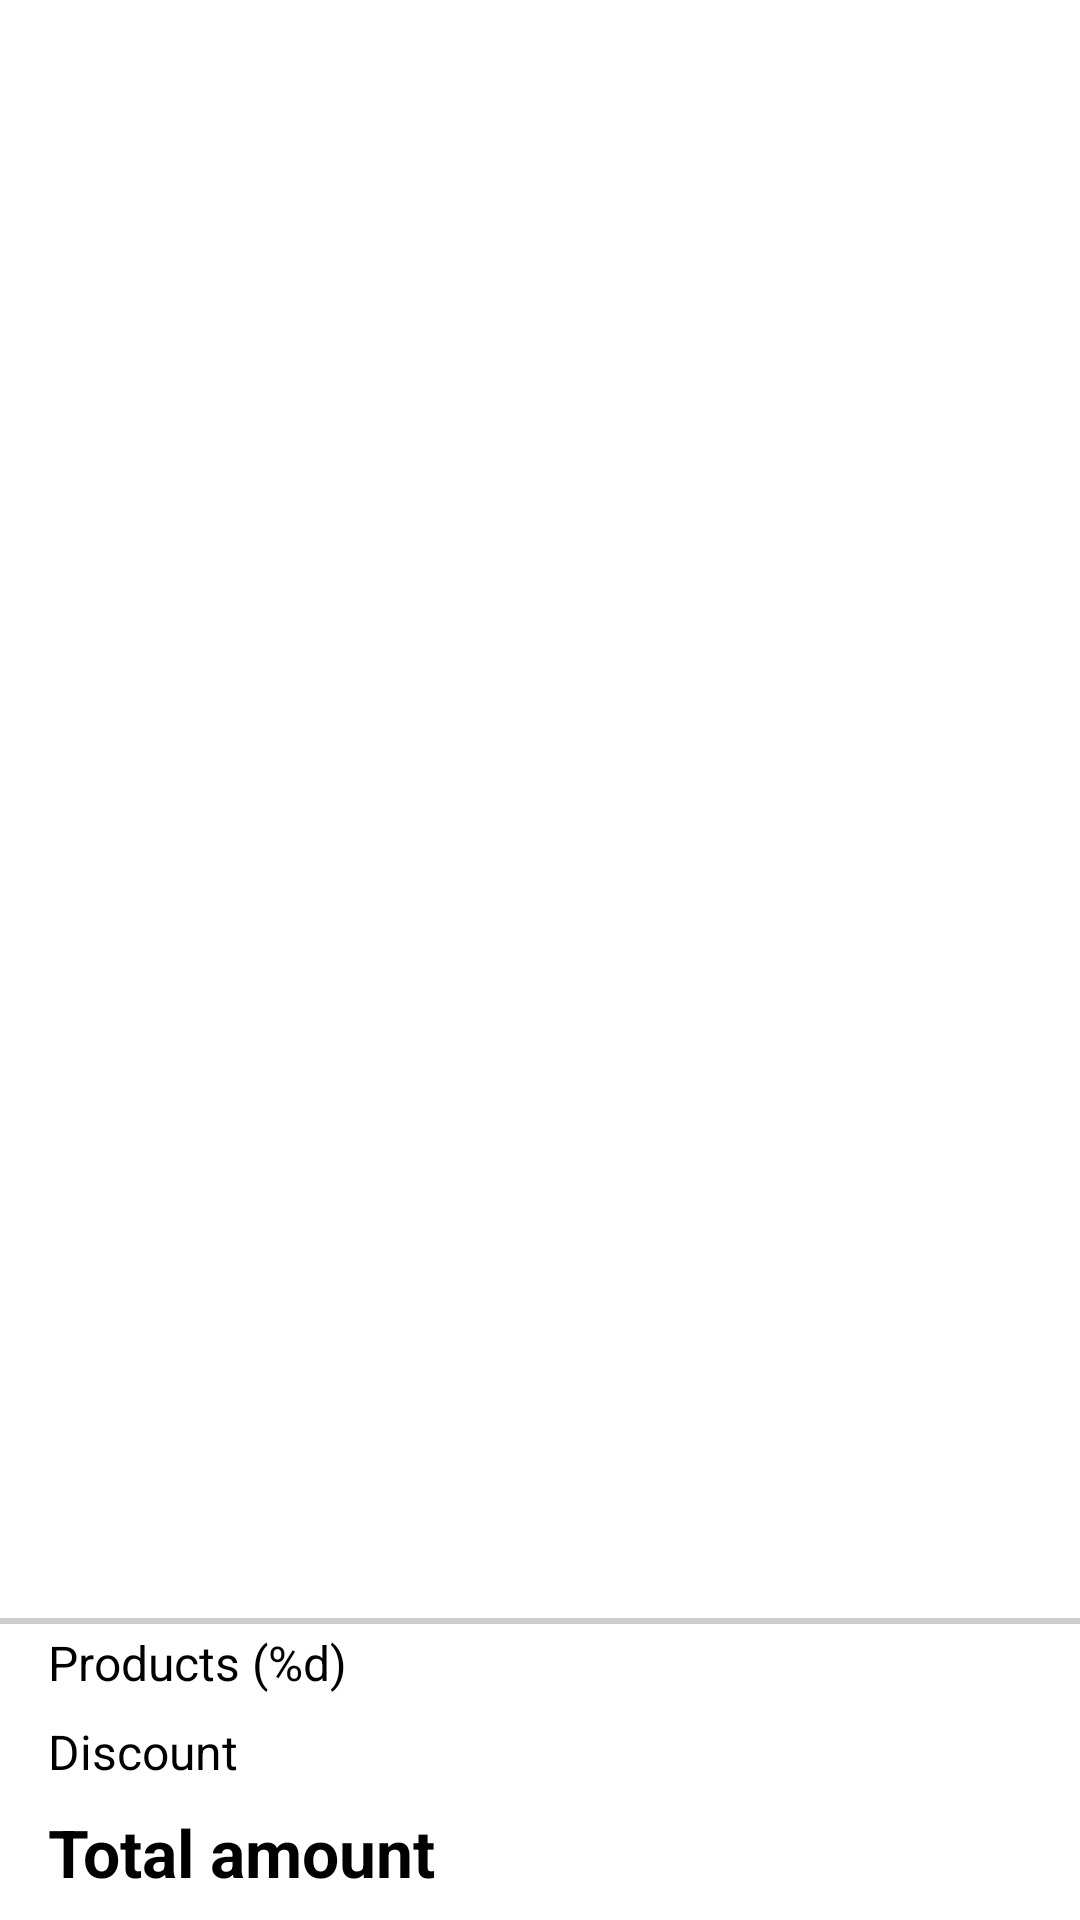

Reconstruct the res/layout file that produces this screen, plus the resources it refers to.
<!-- AndroidManifest.xml: application theme Theme.Coursework -->
<!-- res/layout/fragment_cart.xml -->
<?xml version="1.0" encoding="utf-8"?>
<androidx.constraintlayout.widget.ConstraintLayout xmlns:android="http://schemas.android.com/apk/res/android"
    xmlns:app="http://schemas.android.com/apk/res-auto"
    xmlns:tools="http://schemas.android.com/tools"
    android:layout_width="match_parent"
    android:layout_height="match_parent"
    tools:context=".fragments.CartFragment">

    <androidx.recyclerview.widget.RecyclerView
        android:id="@+id/recyclerView"
        android:layout_width="0dp"
        android:layout_height="0dp"
        app:layout_constraintBottom_toTopOf="@+id/constraintLayout"
        app:layout_constraintEnd_toEndOf="parent"
        app:layout_constraintStart_toStartOf="parent"
        app:layout_constraintTop_toTopOf="parent"
        tools:listitem="@layout/item_cart" />

    <androidx.constraintlayout.widget.ConstraintLayout
        android:id="@+id/constraintLayout"
        android:layout_width="match_parent"
        android:layout_height="wrap_content"
        app:layout_constraintBottom_toBottomOf="parent"
        app:layout_constraintEnd_toEndOf="parent"
        app:layout_constraintStart_toStartOf="parent">

        <View
            android:id="@+id/view2"
            android:layout_width="0dp"
            android:layout_height="2dp"
            android:background="@color/light_grey"
            app:layout_constraintEnd_toEndOf="parent"
            app:layout_constraintStart_toStartOf="parent"
            app:layout_constraintTop_toTopOf="parent" />

        <TextView
            android:id="@+id/productsCost"
            style="@style/TextCartBold"
            app:layout_constraintEnd_toEndOf="@+id/discount"
            app:layout_constraintTop_toTopOf="@+id/productsCount"
            tools:text="1337 $" />

        <TextView
            android:id="@+id/discount"
            style="@style/TextCartBold"
            android:textColor="@color/red"
            app:layout_constraintEnd_toEndOf="@+id/totalAmount"
            app:layout_constraintTop_toTopOf="@+id/textView7"
            tools:text="- 322 $" />

        <TextView
            android:id="@+id/productsCount"
            style="@style/TextCart"
            android:layout_marginTop="4dp"
            android:layout_marginBottom="8dp"
            android:text="@string/productsCount"
            app:layout_constraintBottom_toTopOf="@+id/textView7"
            app:layout_constraintStart_toStartOf="@+id/textView7"
            app:layout_constraintTop_toTopOf="parent"
            tools:text="Products (3)" />

        <TextView
            android:id="@+id/textView7"
            style="@style/TextCart"
            android:layout_marginBottom="8dp"
            android:text="@string/discount"
            app:layout_constraintBottom_toTopOf="@+id/textView2"
            app:layout_constraintStart_toStartOf="@+id/textView2" />

        <TextView
            android:id="@+id/totalAmount"
            style="@style/TextHeader"
            android:layout_marginEnd="16dp"
            app:layout_constraintEnd_toEndOf="parent"
            app:layout_constraintTop_toTopOf="@+id/textView2"
            tools:text="1015 $" />

        <TextView
            android:id="@+id/textView2"
            style="@style/TextHeader"
            android:layout_marginStart="16dp"
            android:layout_marginBottom="8dp"
            android:text="@string/total_amount"
            app:layout_constraintBottom_toBottomOf="parent"
            app:layout_constraintStart_toStartOf="parent" />

    </androidx.constraintlayout.widget.ConstraintLayout>
</androidx.constraintlayout.widget.ConstraintLayout>
<!-- res/layout/item_cart.xml (included above) -->
<?xml version="1.0" encoding="utf-8"?>
<LinearLayout xmlns:android="http://schemas.android.com/apk/res/android"
    xmlns:app="http://schemas.android.com/apk/res-auto"
    xmlns:tools="http://schemas.android.com/tools"
    android:layout_width="match_parent"
    android:layout_height="wrap_content"
    android:orientation="vertical">

    <androidx.cardview.widget.CardView
        android:layout_width="match_parent"
        android:layout_height="match_parent"
        android:layout_margin="8dp"
        app:cardElevation="4dp"
        app:cardCornerRadius="8dp">

        <androidx.constraintlayout.widget.ConstraintLayout
            android:padding="4dp"
            android:layout_width="match_parent"
            android:layout_height="match_parent">

            <TextView
                android:id="@+id/itemName"
                android:layout_width="match_parent"
                android:layout_height="wrap_content"
                android:textColor="@color/black"
                android:textSize="18sp"
                app:layout_constraintEnd_toEndOf="parent"
                app:layout_constraintStart_toStartOf="parent"
                app:layout_constraintTop_toTopOf="parent"
                tools:text="Field 1" />

            <TextView
                android:id="@+id/itemId"
                android:layout_width="match_parent"
                android:layout_height="wrap_content"
                android:layout_marginTop="8dp"
                app:layout_constraintEnd_toEndOf="@+id/itemName"
                app:layout_constraintStart_toStartOf="@+id/itemName"
                app:layout_constraintTop_toBottomOf="@+id/itemName"
                tools:text="Field 2" />

        </androidx.constraintlayout.widget.ConstraintLayout>

    </androidx.cardview.widget.CardView>

</LinearLayout>
<!-- resources referenced by this layout -->
<resources>
  <color name="black">#FF000000</color>
  <color name="light_grey">#CDCDCD</color>
  <color name="red">#D62D2D</color>
  <string name="discount">Discount</string>
  <string name="productsCount">Products (%d)</string>
  <string name="total_amount">Total amount</string>
  <style name="TextCart" parent="TextAppearance.AppCompat">
          <item name="android:layout_width">wrap_content</item>
          <item name="android:layout_height">wrap_content</item>
          <item name="android:textColor">@color/black</item>
          <item name="android:textSize">16sp</item>
      </style>
  <style name="TextCartBold" parent="TextCart">
          <item name="android:textStyle">bold</item>
      </style>
  <style name="TextHeader" parent="TextCartBold">
          <item name="android:textSize">22sp</item>
      </style>
  <style name="Theme.Coursework" parent="Theme.MaterialComponents.DayNight.NoActionBar">
          
          <item name="colorPrimary">@color/purple_500</item>
          <item name="colorPrimaryVariant">@color/purple_700</item>
          <item name="colorOnPrimary">@color/white</item>
          
          <item name="colorSecondary">@color/teal_200</item>
          <item name="colorSecondaryVariant">@color/teal_700</item>
          <item name="colorOnSecondary">@color/black</item>
          
          <item name="android:statusBarColor" tools:targetApi="l">?attr/colorPrimaryVariant</item>
          
      </style>
  <color name="purple_500">#FF6200EE</color>
  <color name="purple_700">#FF3700B3</color>
  <color name="white">#FFFFFFFF</color>
  <color name="teal_200">#FF03DAC5</color>
  <color name="teal_700">#FF018786</color>
</resources>
